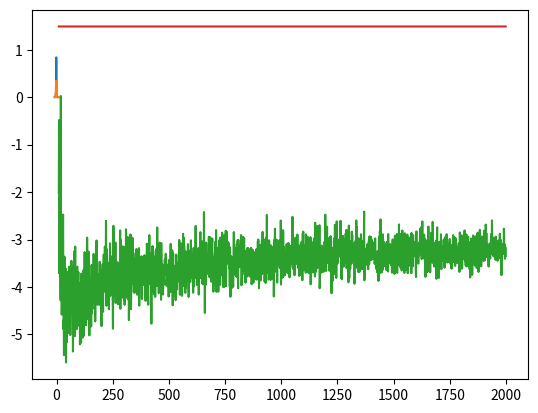

Here is the Python script that generated this plot:
import numpy as np
from matplotlib import pyplot as plt
from scipy.stats import norm

def approximate_mixture_with_gaussian(mus, sigmas):
    mu = np.mean(mus, axis=0)
    sigma = np.mean(sigmas + mus**2, axis=0) - mu**2

    return mu, sigma


def entropy_of_gaussian(mu, sigma):
    return 0.5 + 0.5 * np.log(2 * np.pi * sigma)

def entropy_of_categorical(c):
    return ((c + 1e-6) * np.log((c + 1e-6))).sum()

def sample_from_mixture(mus, sigmas, size=1):
    N = mus.shape[0]
    i = np.random.randint(low=0, high=N, size=size)
    s = np.random.randn(size)
    return mus[i] + s * np.sqrt(sigmas[i])

def mc_approximate_entropy_of_mixture(mus, sigmas, n_samples):
    s = sample_from_mixture(mus, sigmas, n_samples) 
    w, bin_edges = np.histogram(s, density=True, bins=20)
    # plt.plot(bin_edges[:-1], w)
    # plt.show()
    return entropy_of_categorical(w)

def gaussian_approximate_entropy_of_mixture(mus, sigmas):
    mu, sigma = approximate_mixture_with_gaussian(mus, sigmas)
    return entropy_of_gaussian(mu, sigma)

def get_random_mixture(N):
    mus = np.random.uniform(low=-2, high=2, size=N)
    sigmas = np.random.uniform(low=0.1, high=2, size=N)
    return mus, sigmas

def plot_mixture_vs_gaussian(mus, sigmas):
    N = mus.shape[0]
    x = np.linspace(-8, 8, 1000)
    y = np.zeros_like(x)
    for m, s in zip(mus, sigmas):
        # plt.plot(x, norm.pdf(x, m, s), c='b')
        y += norm.pdf(x, m, s)

    plt.plot(x, y/N)

    mu, sigma = approximate_mixture_with_gaussian(mus, sigmas)
    plt.plot(x, norm.pdf(x, mu, sigma))

    plt.show()

def plot_mixture_entropy_appxoimation():
    mus, sigmas = get_random_mixture(2)
    plot_mixture_vs_gaussian(mus, sigmas)
    ents = []
    xs = np.arange(10, 2000)
    for x in xs:
        ents.append(mc_approximate_entropy_of_mixture(mus, sigmas, x))

    plt.plot(xs, ents)
    plt.plot(xs, np.ones_like(xs) * gaussian_approximate_entropy_of_mixture(mus, sigmas))
    plt.show()


if __name__ == '__main__':

    # plot_mixture_vs_gaussian(3)
    plot_mixture_entropy_appxoimation()